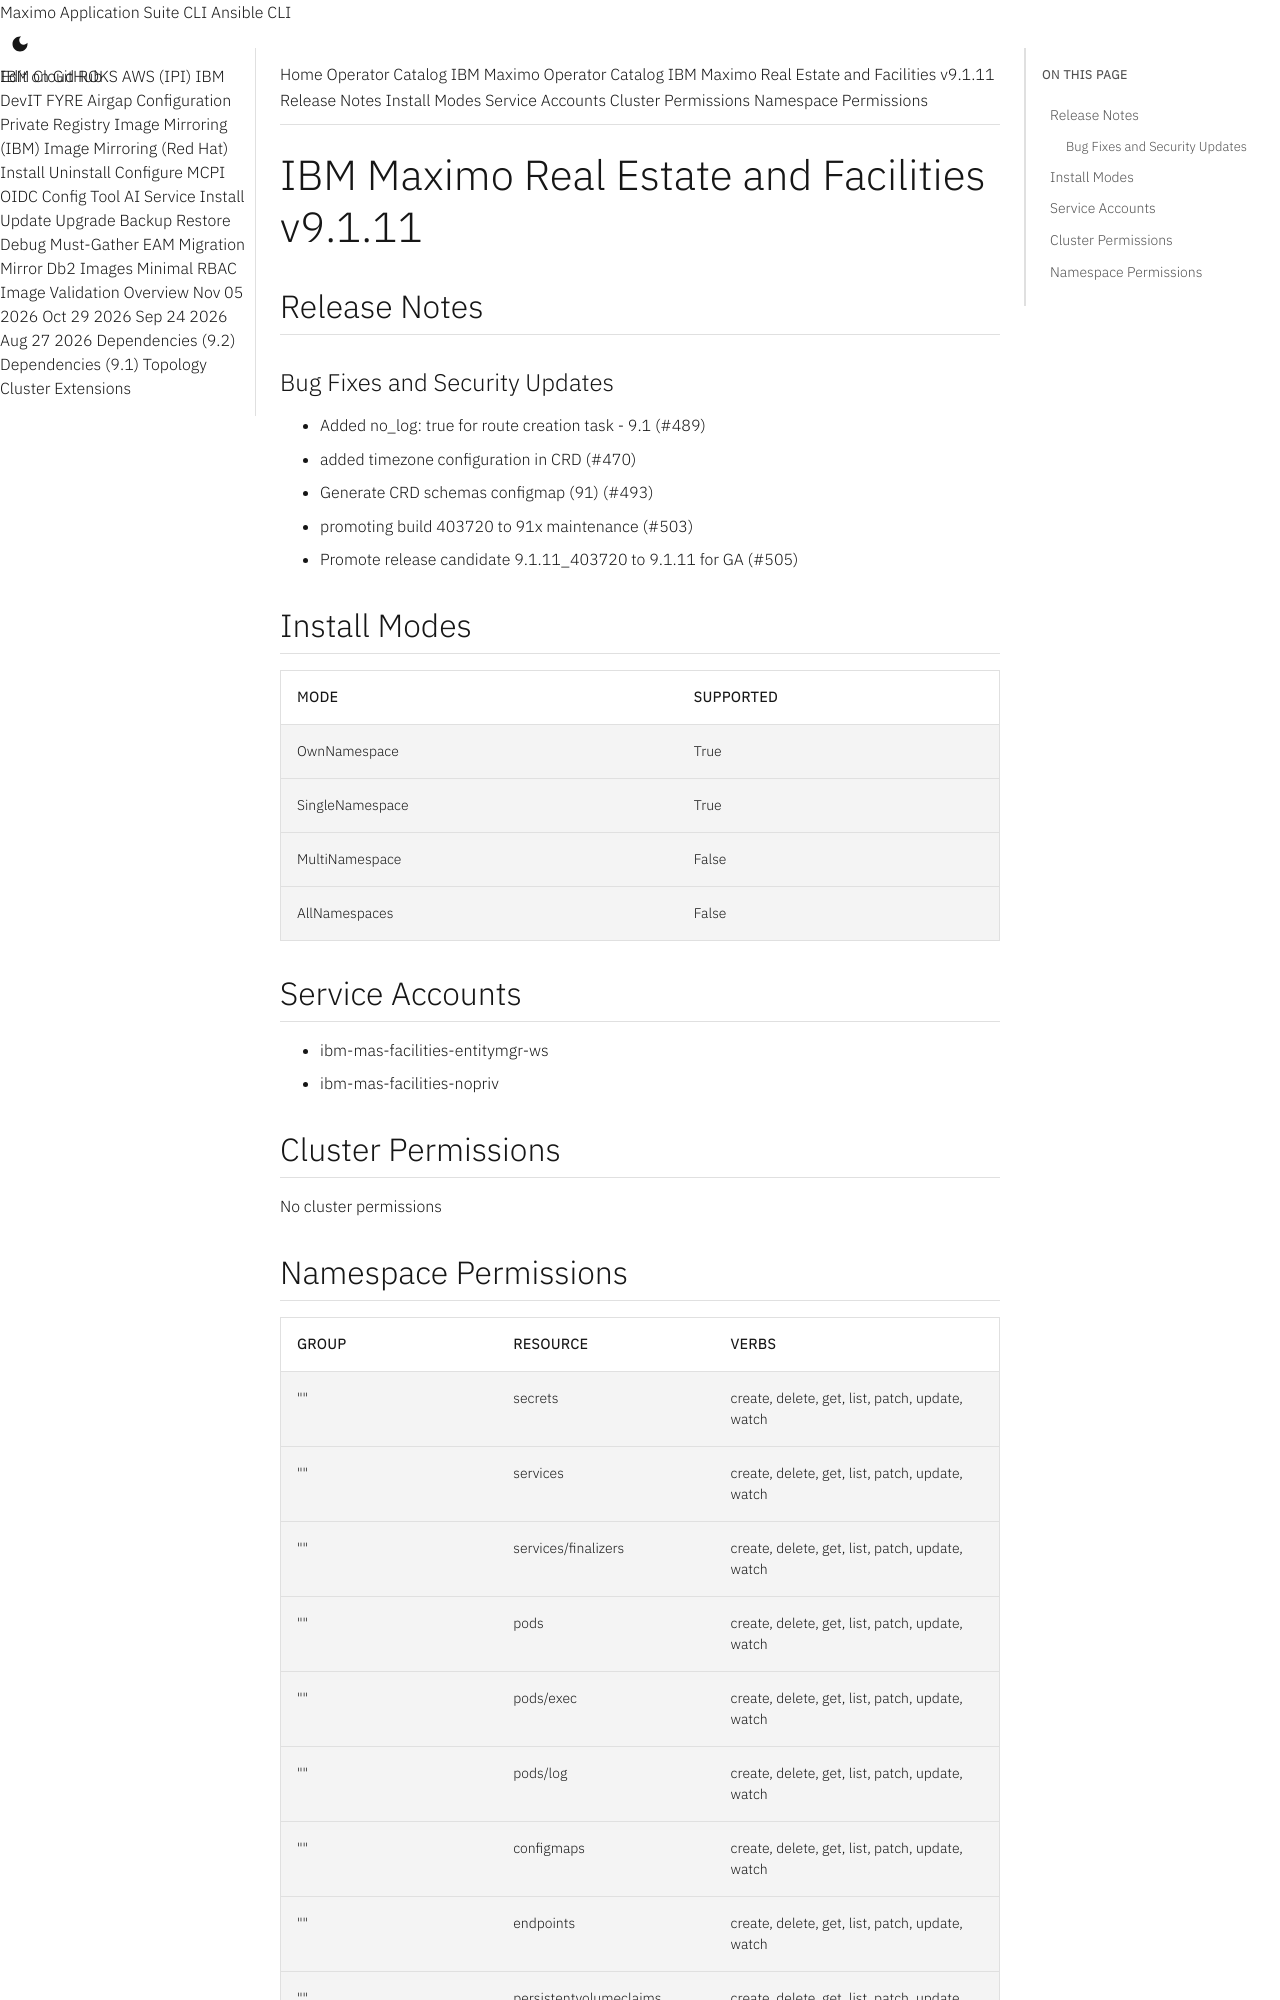

repository: ibm-mas/cli · page: catalogs/packages/ibm-mas-facilities/9.1.11/index.html · generator: mkdocs

extra_breadcrumb_title_1: Operator Catalog
extra_breadcrumb_title_2: IBM Maximo Operator Catalog
extra_breadcrumb_url_2: ../../../
nav_title: Operator Catalog

IBM Maximo Real Estate and Facilities v9.1.11
================================================================================

Release Notes
--------------------------------------------------------------------------------
### Bug Fixes and Security Updates
- Added no_log: true for route creation task - 9.1 (#489)
- added timezone configuration in CRD (#470)
- Generate CRD schemas configmap (91) (#493)
- promoting build 403720 to 91x maintenance (#503)
- Promote release candidate 9.1.11_403720 to 9.1.11 for GA (#505)

Install Modes
--------------------------------------------------------------------------------
| Mode                 | Supported |
| :------------------- | :-------- |
| OwnNamespace         | True      |
| SingleNamespace      | True      |
| MultiNamespace       | False     |
| AllNamespaces        | False     |

Service Accounts
--------------------------------------------------------------------------------
- ibm-mas-facilities-entitymgr-ws
- ibm-mas-facilities-nopriv

Cluster Permissions
--------------------------------------------------------------------------------
No cluster permissions
